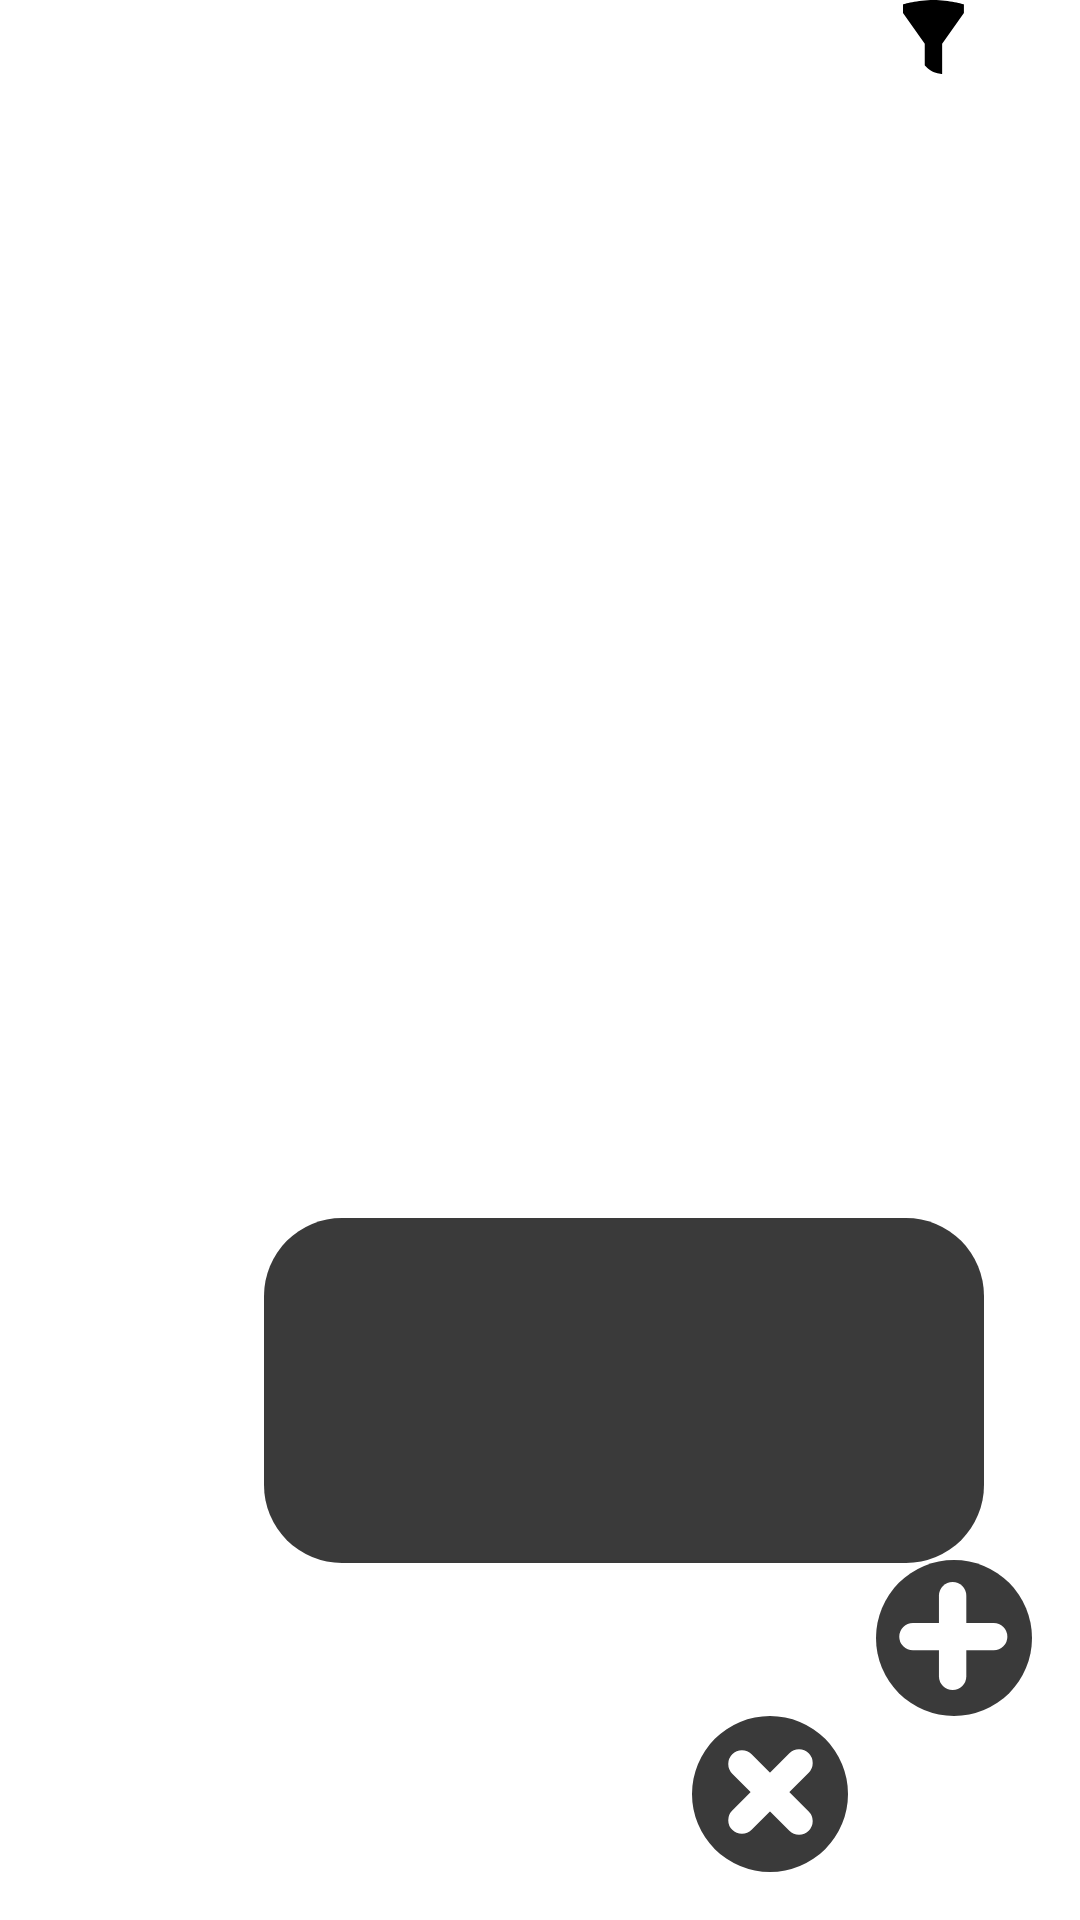

Produce the Android XML layout that renders to this screen, including the resource entries it uses.
<!-- AndroidManifest.xml: application theme Theme.CruiseManagerApp -->
<!-- res/layout/cruise_log_fragment.xml -->
<?xml version="1.0" encoding="utf-8"?>
<layout xmlns:android="http://schemas.android.com/apk/res/android"
    xmlns:app="http://schemas.android.com/apk/res-auto"
    xmlns:tools="http://schemas.android.com/tools"
    >

    <data class="CruisesLogFragmentBinding">

    </data>

    <androidx.constraintlayout.widget.ConstraintLayout
        android:id="@+id/active_cruises_info"
        android:layout_width="match_parent"
        android:layout_height="match_parent"
        tools:context=".cruisesLog.CruisesLogFragment">


        <androidx.recyclerview.widget.RecyclerView
            android:id="@+id/cruise_log_entries"
            android:layout_width="411dp"
            android:layout_height="193dp"
            android:layout_marginTop="140dp"
            android:orientation="horizontal"
            app:layout_constraintEnd_toEndOf="parent"
            app:layout_constraintHorizontal_bias="0.272"
            app:layout_constraintStart_toStartOf="parent"
            app:layout_constraintTop_toTopOf="parent">

        </androidx.recyclerview.widget.RecyclerView>

        <ImageView
            android:id="@+id/imageView16"
            android:layout_width="wrap_content"
            android:layout_height="wrap_content"
            android:layout_marginEnd="305dp"
            android:layout_marginBottom="57dp"
            app:layout_constraintBottom_toTopOf="@+id/future_cruises_view"
            app:layout_constraintEnd_toStartOf="@+id/imageView22"
            app:srcCompat="@drawable/ic_stairs_and_arrow" />

        <ImageView
            android:id="@+id/imageView22"
            android:layout_width="wrap_content"
            android:layout_height="wrap_content"
            android:layout_marginEnd="38dp"
            android:layout_marginBottom="56dp"
            app:layout_constraintBottom_toTopOf="@+id/future_cruises_view"
            app:layout_constraintEnd_toEndOf="parent"
            app:srcCompat="@drawable/ic_broken_cup" />

        <ImageView
            android:id="@+id/imageView23"
            android:layout_width="wrap_content"
            android:layout_height="wrap_content"
            android:layout_marginEnd="16dp"
            android:layout_marginBottom="68dp"
            app:layout_constraintBottom_toBottomOf="parent"
            app:layout_constraintEnd_toEndOf="parent"
            app:srcCompat="@drawable/ic_floating_button_grey" />

        <androidx.constraintlayout.widget.ConstraintLayout
            android:id="@+id/constraintLayout"
            android:layout_width="241dp"
            android:layout_height="117dp"
            app:layout_constraintBottom_toBottomOf="parent"
            app:layout_constraintEnd_toEndOf="parent"
            app:layout_constraintStart_toStartOf="parent"
            app:layout_constraintTop_toBottomOf="@+id/future_cruises_view">

            <ImageView
                android:id="@+id/imageView25"
                android:layout_width="wrap_content"
                android:layout_height="wrap_content"
                android:layout_marginEnd="7dp"
                android:layout_marginBottom="5dp"
                app:layout_constraintBottom_toBottomOf="parent"
                app:layout_constraintEnd_toEndOf="parent"
                app:srcCompat="@drawable/ic_rectangle_with_ovaledges_grey_rotated" />

            <TextView
                android:id="@+id/textView24"
                android:layout_width="wrap_content"
                android:layout_height="wrap_content"
                android:layout_marginEnd="72dp"
                android:layout_marginBottom="4dp"
                android:text="Aktualizacja parametrów"
                android:textColor="@color/white"
                app:layout_constraintBottom_toTopOf="@+id/imageView25"
                app:layout_constraintEnd_toEndOf="parent" />

            <TextView
                android:id="@+id/textView25"
                android:layout_width="wrap_content"
                android:layout_height="wrap_content"
                android:layout_marginEnd="50dp"
                android:layout_marginBottom="43dp"
                android:text="Wydarzenie"
                android:textColor="@color/white"
                app:layout_constraintBottom_toBottomOf="parent"
                app:layout_constraintEnd_toStartOf="@+id/imageView25" />

        </androidx.constraintlayout.widget.ConstraintLayout>

        <ImageView
            android:id="@+id/imageView24"
            android:layout_width="wrap_content"
            android:layout_height="wrap_content"
            android:layout_marginStart="88dp"
            android:layout_marginBottom="2dp"
            app:layout_constraintBottom_toTopOf="@+id/constraintLayout"
            app:layout_constraintStart_toStartOf="parent"
            app:srcCompat="@drawable/ic_rectangle_with_oval_edges_grey" />

    </androidx.constraintlayout.widget.ConstraintLayout>


</layout>
<!-- resources referenced by this layout -->
<resources>
  <!-- drawable ic_broken_cup (drawable) -->
  <vector xmlns:android="http://schemas.android.com/apk/res/android"
      android:width="21dp"
      android:height="25dp"
      android:viewportWidth="21"
      android:viewportHeight="25">
    <path
        android:pathData="M0,4.35V1.45C0,1.45 4.843,0 10.15,0C15.457,0 20.3,1.45 20.3,1.45V4.35L13.05,14.5435V24.65C13.05,24.65 11.281,24.5195 9.7875,23.7945C8.294,23.0695 7.25,21.75 7.25,21.75V14.5435L0,4.35Z"
        android:fillColor="#000000"/>
  </vector>
  <!-- drawable ic_floating_button_grey (drawable) -->
  <vector xmlns:android="http://schemas.android.com/apk/res/android"
      android:width="52dp"
      android:height="52dp"
      android:viewportWidth="52"
      android:viewportHeight="52">
    <path
        android:pathData="M26,26m-26,0a26,26 0,1 1,52 0a26,26 0,1 1,-52 0"
        android:fillColor="#3A3A3A"/>
    <path
        android:pathData="M25.5438,7.2982L25.5438,7.2982A4.5614,4.5614 0,0 0,20.9824 11.8596L20.9824,38.7719A4.5614,4.5614 0,0 0,25.5438 43.3333L25.5438,43.3333A4.5614,4.5614 0,0 0,30.1052 38.7719L30.1052,11.8596A4.5614,4.5614 0,0 0,25.5438 7.2982z"
        android:fillColor="#ffffff"/>
    <path
        android:pathData="M43.7894,25.5439L43.7894,25.5439A4.5614,4.5614 45,0 0,39.228 20.9825L12.3157,20.9825A4.5614,4.5614 45,0 0,7.7543 25.5439L7.7543,25.5439A4.5614,4.5614 45,0 0,12.3157 30.1053L39.228,30.1053A4.5614,4.5614 45,0 0,43.7894 25.5439z"
        android:fillColor="#ffffff"/>
  </vector>
  <!-- drawable ic_rectangle_with_oval_edges_grey (drawable) -->
  <vector xmlns:android="http://schemas.android.com/apk/res/android"
      android:width="240dp"
      android:height="115dp"
      android:viewportWidth="240"
      android:viewportHeight="115">
    <path
        android:pathData="M26,0L214,0A26,26 0,0 1,240 26L240,89A26,26 0,0 1,214 115L26,115A26,26 0,0 1,0 89L0,26A26,26 0,0 1,26 0z"
        android:fillColor="#3A3A3A"/>
  </vector>
  <!-- drawable ic_rectangle_with_ovaledges_grey_rotated (drawable) -->
  <vector xmlns:android="http://schemas.android.com/apk/res/android"
      android:width="74dp"
      android:height="74dp"
      android:viewportWidth="74"
      android:viewportHeight="74">
    <path
        android:pathData="M37,37m-18.3848,-18.3848a26,26 103.2033,1 1,36.7696 36.7696a26,26 103.2033,1 1,-36.7696 -36.7696"
        android:fillColor="#3A3A3A"/>
    <path
        android:pathData="M49.9016,23.4533L49.9016,23.4533A4.5614,4.5614 0,0 0,43.4508 23.4533L24.4209,42.4832A4.5614,4.5614 0,0 0,24.4209 48.934L24.4209,48.934A4.5614,4.5614 0,0 0,30.8717 48.934L49.9016,29.9041A4.5614,4.5614 0,0 0,49.9016 23.4533z"
        android:fillColor="#ffffff"/>
    <path
        android:pathData="M49.9015,49.2565L49.9015,49.2565A4.5614,4.5614 0,0 0,49.9015 42.8057L30.8716,23.7758A4.5614,4.5614 0,0 0,24.4208 23.7758L24.4208,23.7758A4.5614,4.5614 0,0 0,24.4208 30.2266L43.4507,49.2565A4.5614,4.5614 0,0 0,49.9015 49.2565z"
        android:fillColor="#ffffff"/>
  </vector>
  <!-- drawable ic_stairs_and_arrow: vector/xml drawable (drawable, 2725 chars, omitted) -->
  <style name="Theme.CruiseManagerApp" parent="Theme.MaterialComponents.DayNight.DarkActionBar">
          
          <item name="colorPrimary">@color/purple_500</item>
          <item name="colorPrimaryVariant">@color/purple_700</item>
          <item name="colorOnPrimary">@color/white</item>
          
          <item name="colorSecondary">@color/teal_200</item>
          <item name="colorSecondaryVariant">@color/teal_700</item>
          <item name="colorOnSecondary">@color/black</item>
          
          <item name="android:statusBarColor" tools:targetApi="l">?attr/colorPrimaryVariant</item>
          
      </style>
  <!-- not gathered from this repository: default colours our renderer supplied (Android Studio template values) -->
  <color name="purple_500">#FF6200EE</color>
  <color name="purple_700">#FF3700B3</color>
  <color name="teal_200">#FF03DAC5</color>
  <color name="teal_700">#FF018786</color>
  <color name="black">#FF000000</color>
  <color name="white">#FFFFFFFF</color>
</resources>
